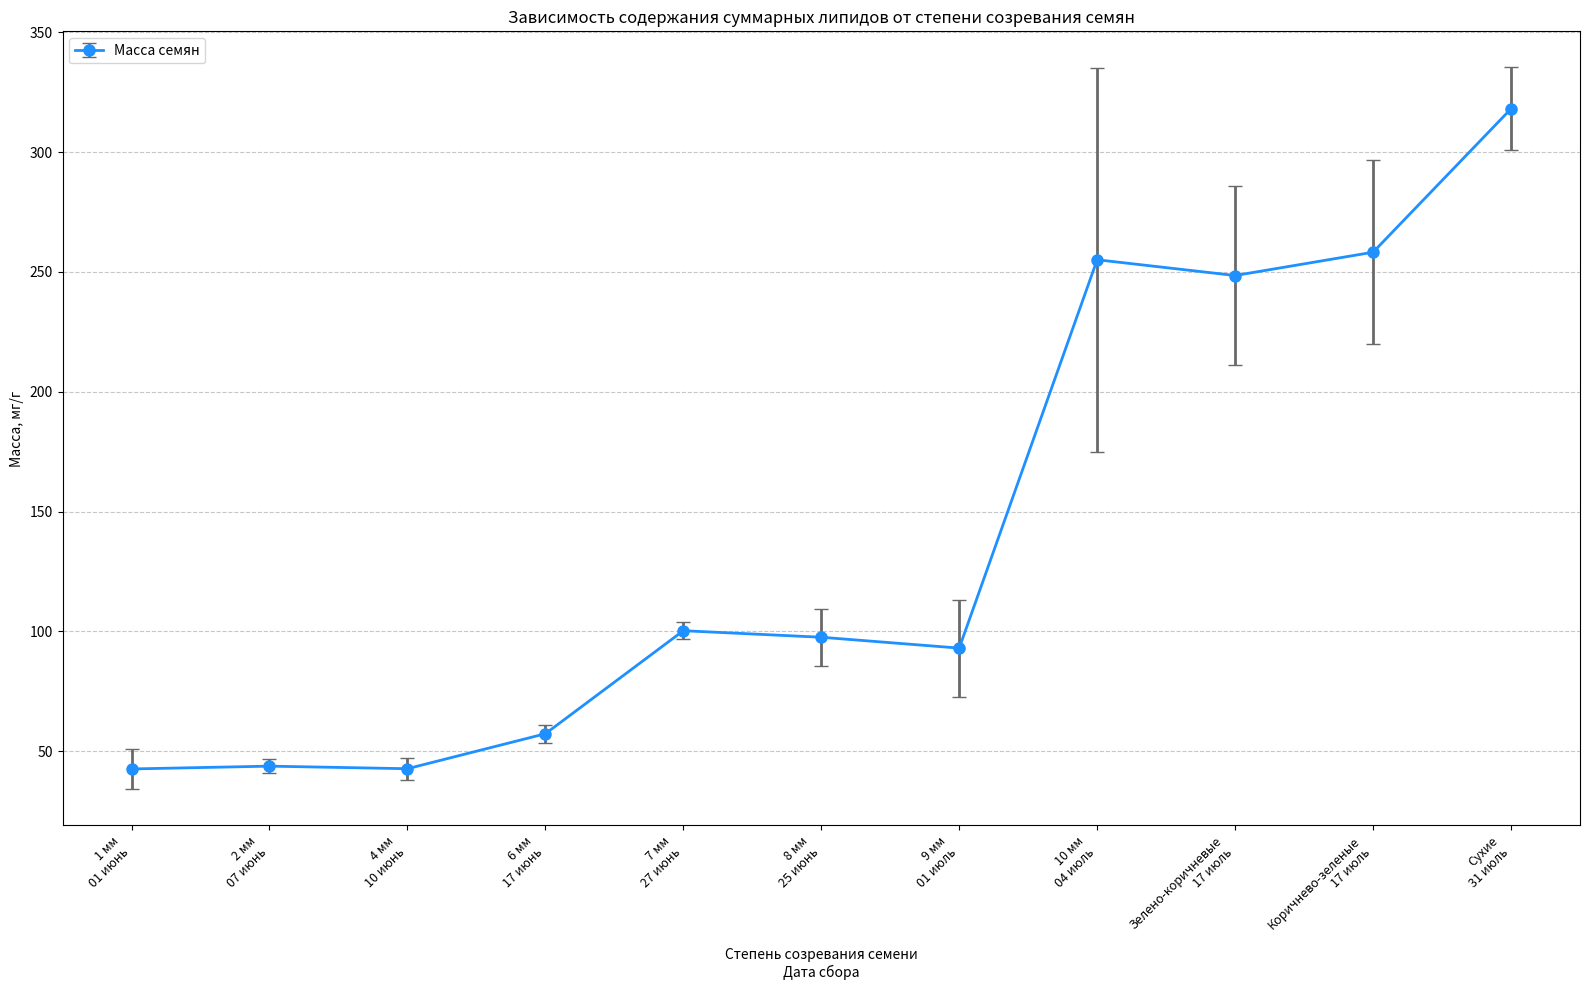
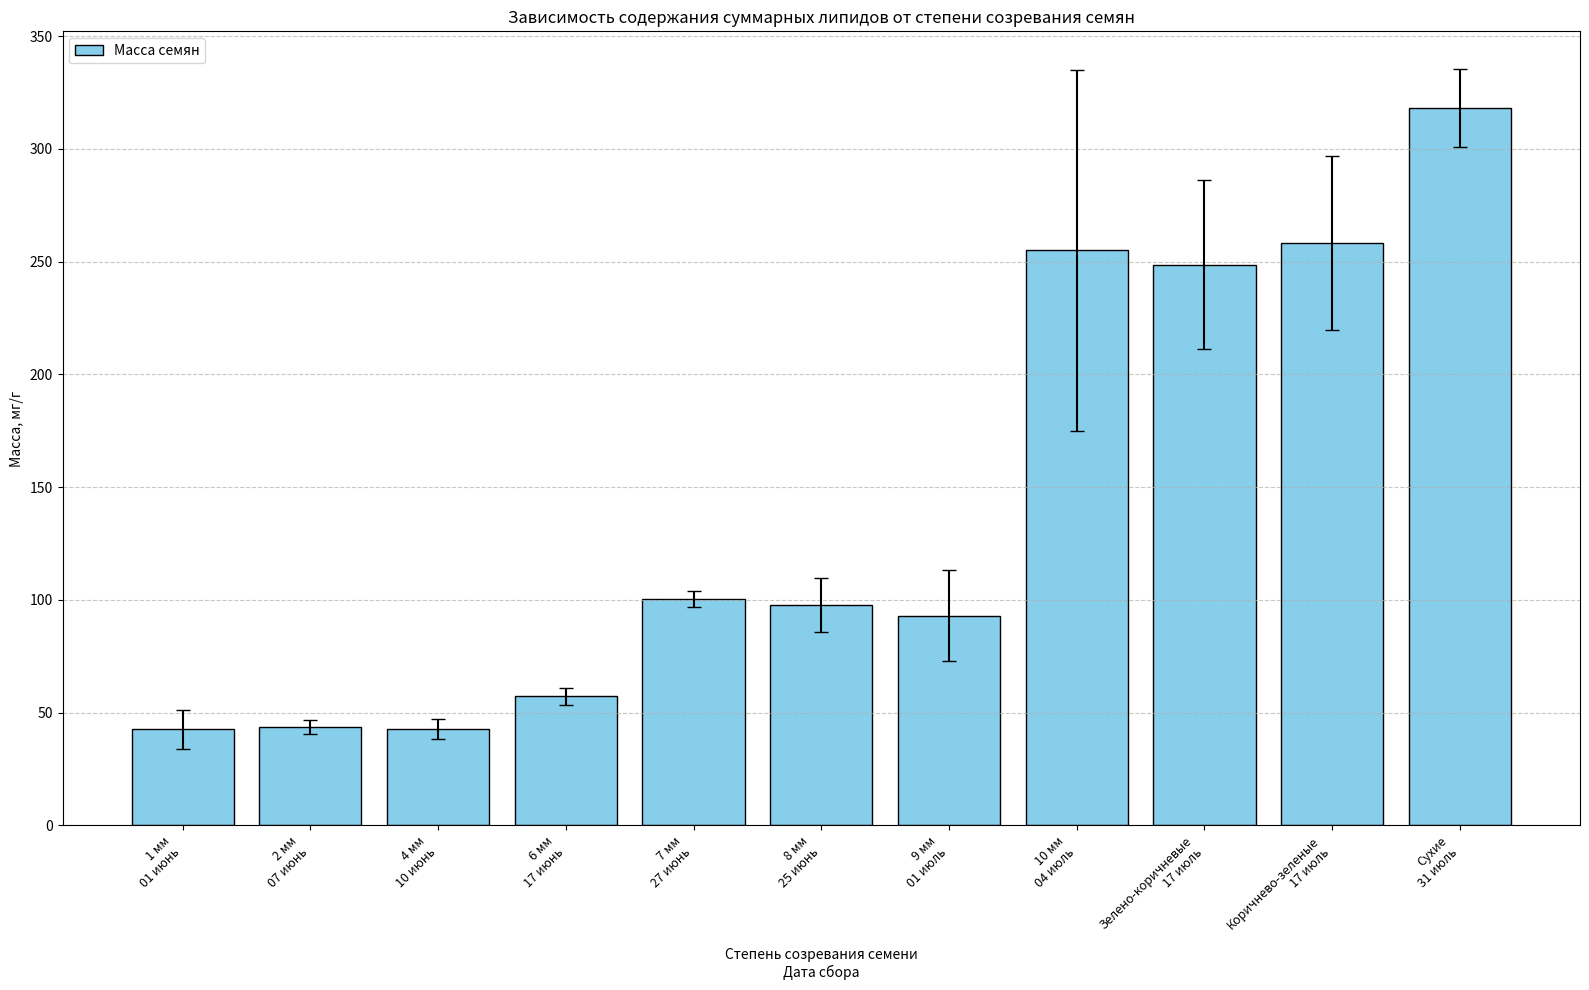

Generate these figures, in order, with matplotlib:
import pandas as pd
import matplotlib.pyplot as plt
import io

# Data provided by the user (mass data)
mass_data_string = """
| ID                | Масса, mg/g
| 1 мм              | 42.6040 ±8.5007
| 2 мм              | 43.7768 ±3.0683
| 4 мм              | 42.7048 ±4.5465
| 6 мм              | 57.3003 ±3.7596
| 7 мм              | 100.2943 ±3.4500
| 8 мм              | 97.5729 ±11.9580
| 9 мм              | 93.0378 ±20.2730
| 10 мм             | 255.1031 ±80.0829
| Зелено-коричневые | 248.5250 ±37.4690
| Коричнево-зеленые | 258.2521 ±38.3970
| Сухие             | 318.1042 ±17.2599
"""

# Parse the mass data
lines = mass_data_string.strip().split('\n')
mass_data_rows = []
for line in lines[1:]: # Skip header
    parts = [p.strip() for p in line.strip('|').split('|')]
    id_val = parts[0]
    mass_str = parts[1]
    value_error_pair = mass_str.split('±')
    mean_mass = float(value_error_pair[0].strip())
    error_mass = float(value_error_pair[1].strip())
    mass_data_rows.append({'ID': id_val, 'Масса': mean_mass, 'Ошибка': error_mass})

df_mass = pd.DataFrame(mass_data_rows)

# User-provided list of collection dates
collection_dates_list = [
    "01 июнь", "07 июнь", "10 июнь", "17 июнь", "27 июнь", 
    "25 июнь", "01 июль", "04 июль", "17 июль", "17 июль", 
    "31 июль"
]

if len(collection_dates_list) == len(df_mass):
    df_mass['Дата сбора'] = collection_dates_list
else:
    print(f"Warning: Length of provided dates ({len(collection_dates_list)}) does not match data points ({len(df_mass)}). Using empty dates.")
    df_mass['Дата сбора'] = [''] * len(df_mass)

# --- Function to generate Line Chart ---
def generate_line_plot(df):
    fig, ax = plt.subplots(figsize=(16, 10)) 
    ax.errorbar(df['ID'], df['Масса'], yerr=df['Ошибка'], fmt='-o', capsize=5, color='dodgerblue', ecolor='dimgray', markersize=8, linestyle='-', linewidth=2, label='Масса семян')
    
    ax.set_xlabel("Степень созревания семени\nДата сбора") 
    ax.set_ylabel("Масса, мг/г")
    ax.set_title("Зависимость содержания суммарных липидов от степени созревания семян")

    new_xticklabels = [f"{id_val}\n{date_val}" for id_val, date_val in zip(df['ID'], df['Дата сбора'])]
    ax.set_xticks(range(len(df['ID']))) 
    ax.set_xticklabels(new_xticklabels, rotation=45, ha="right", fontsize=9)

    ax.grid(axis='y', linestyle='--', alpha=0.7)
    ax.legend(loc='upper left')
    plt.subplots_adjust(bottom=0.25) 
    plt.tight_layout() 
    plt.show()

# --- Function to generate Bar Chart ---
def generate_bar_plot(df):
    fig, ax = plt.subplots(figsize=(16, 10))
    ax.bar(df['ID'], df['Масса'], yerr=df['Ошибка'], capsize=5, color='skyblue', edgecolor='black', label='Масса семян')

    ax.set_xlabel("Степень созревания семени\nДата сбора")
    ax.set_ylabel("Масса, мг/г")
    ax.set_title("Зависимость содержания суммарных липидов от степени созревания семян")

    new_xticklabels = [f"{id_val}\n{date_val}" for id_val, date_val in zip(df['ID'], df['Дата сбора'])]
    ax.set_xticks(range(len(df['ID'])))
    ax.set_xticklabels(new_xticklabels, rotation=45, ha="right", fontsize=9)

    ax.grid(axis='y', linestyle='--', alpha=0.7)
    ax.legend(loc='upper left')
    plt.subplots_adjust(bottom=0.25)
    plt.tight_layout()
    plt.show()

# Generate and display the Line Chart
print("Generating Line Chart:")
generate_line_plot(df_mass.copy()) # Use .copy() if functions modify df, though these don't

# Generate and display the Bar Chart
print("\nGenerating Bar Chart:")
generate_bar_plot(df_mass.copy())

